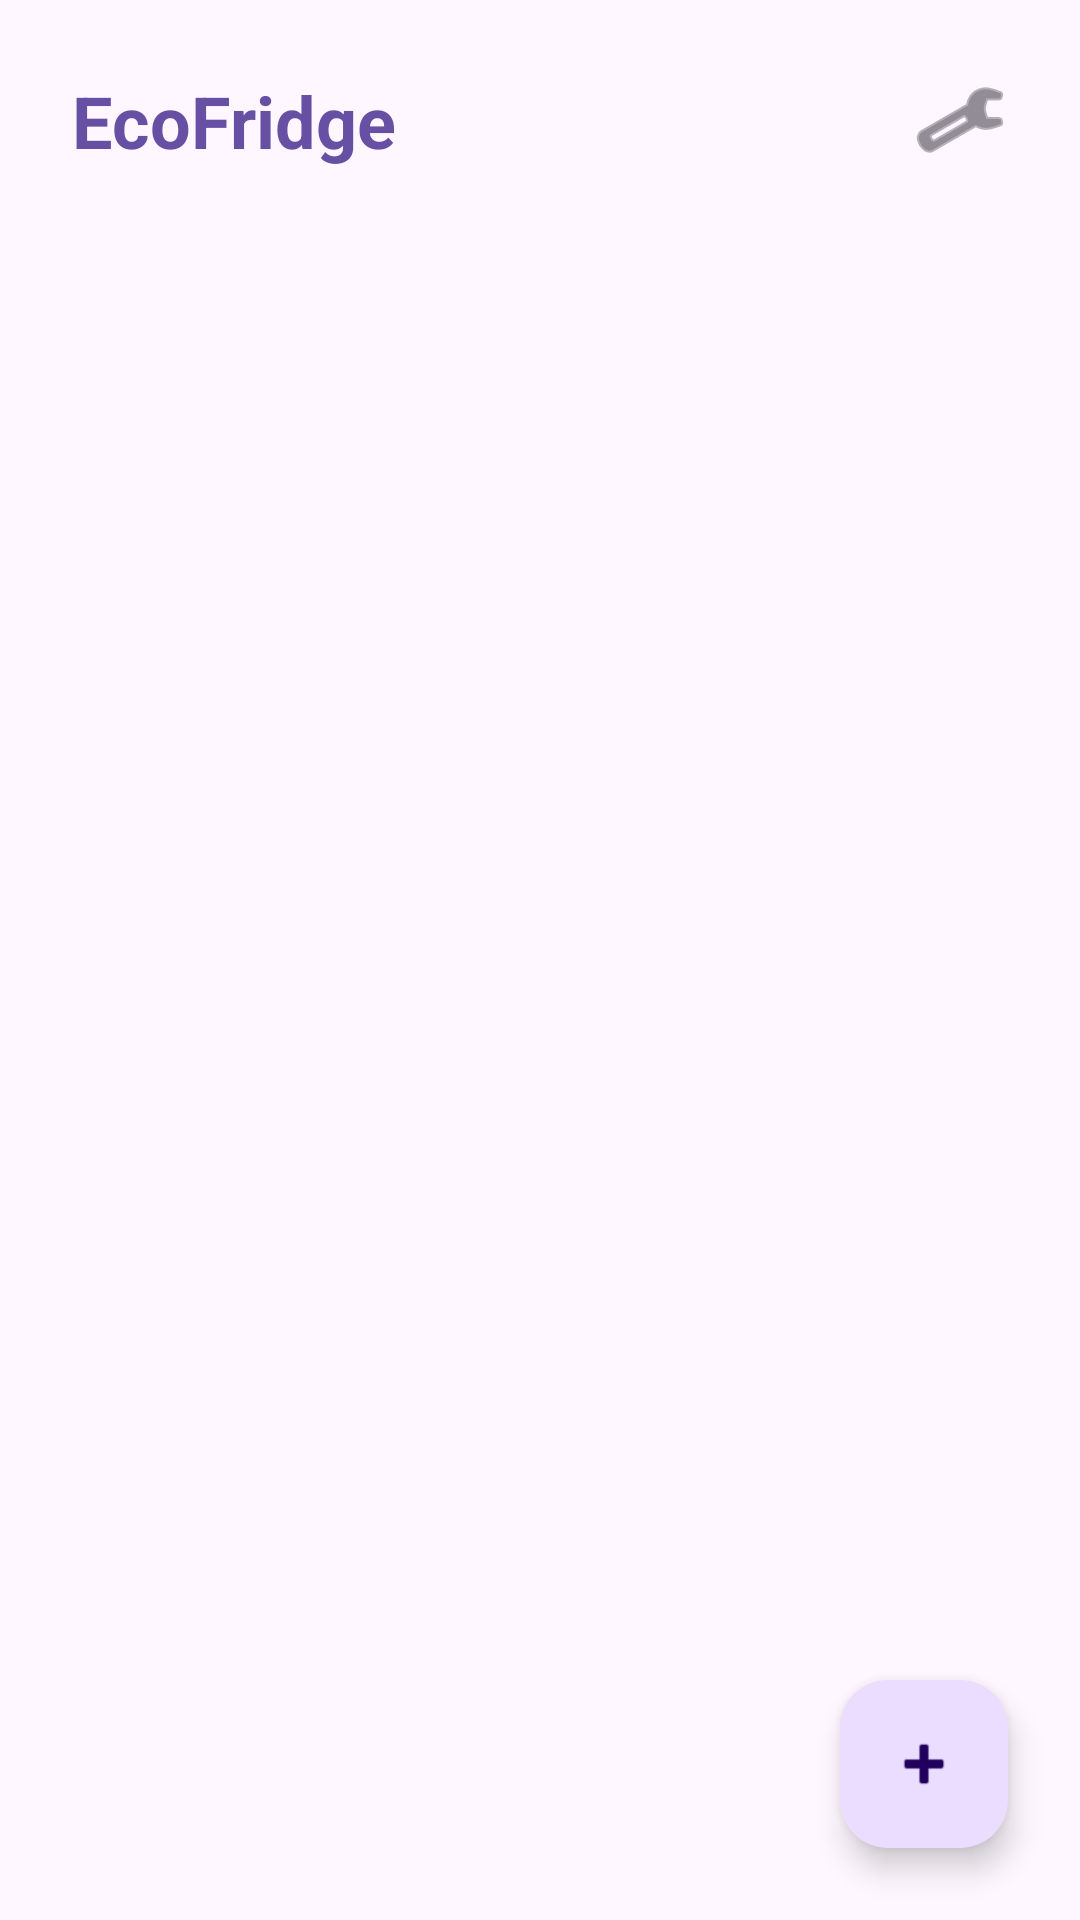

Layout XML and referenced resources for this Android screen:
<!-- AndroidManifest.xml: application theme Theme.EcoFridge -->
<!-- res/layout/activity_main.xml -->
<?xml version="1.0" encoding="utf-8"?>
<androidx.constraintlayout.widget.ConstraintLayout
    xmlns:android="http://schemas.android.com/apk/res/android"
    xmlns:app="http://schemas.android.com/apk/res-auto"
    xmlns:tools="http://schemas.android.com/tools"
    android:layout_width="match_parent"
    android:layout_height="match_parent"
    tools:context=".ui.MainActivity">

    <TextView
        android:id="@+id/tvAppTitle"
        android:layout_width="0dp"
        android:layout_height="wrap_content"
        android:text="@string/app_name"
        android:textSize="24sp"
        android:textStyle="bold"
        android:textColor="?attr/colorPrimary"
        android:layout_marginStart="24dp"
        app:layout_constraintStart_toStartOf="parent"
        app:layout_constraintEnd_toStartOf="@+id/btnSettings"
        app:layout_constraintTop_toTopOf="@+id/btnSettings"
        app:layout_constraintBottom_toBottomOf="@+id/btnSettings" />

    <ImageButton
        android:id="@+id/btnSettings"
        android:layout_width="48dp"
        android:layout_height="48dp"
        android:layout_marginTop="16dp"
        android:layout_marginEnd="16dp"
        android:background="?attr/selectableItemBackgroundBorderless"
        android:src="@android:drawable/ic_menu_preferences"
        android:contentDescription="@string/ajustes"
        app:tint="?attr/colorControlNormal"
        app:layout_constraintTop_toTopOf="parent"
        app:layout_constraintEnd_toEndOf="parent" />

    <androidx.recyclerview.widget.RecyclerView
        android:id="@+id/recyclerView"
        android:layout_width="0dp"
        android:layout_height="0dp"
        android:layout_marginTop="8dp"

        android:paddingBottom="80dp"
        android:clipToPadding="false"

        app:layout_constraintBottom_toBottomOf="parent"
        app:layout_constraintEnd_toEndOf="parent"
        app:layout_constraintStart_toStartOf="parent"
        app:layout_constraintTop_toBottomOf="@+id/btnSettings"
        tools:listitem="@android:layout/simple_list_item_2" />

    <com.google.android.material.floatingactionbutton.FloatingActionButton
        android:id="@+id/fabAdd"
        android:layout_width="wrap_content"
        android:layout_height="wrap_content"
        android:layout_margin="24dp"
        android:contentDescription="Añadir producto"
        app:layout_constraintBottom_toBottomOf="parent"
        app:layout_constraintEnd_toEndOf="parent"
        app:srcCompat="@android:drawable/ic_input_add" />

</androidx.constraintlayout.widget.ConstraintLayout>
<!-- resources referenced by this layout -->
<resources>
  <string name="ajustes">Settings</string>
  <string name="app_name">EcoFridge</string>
  <style name="Theme.EcoFridge" parent="Base.Theme.EcoFridge" />
  <style name="Base.Theme.EcoFridge" parent="Theme.Material3.DayNight.NoActionBar">
          
          
      </style>
</resources>
